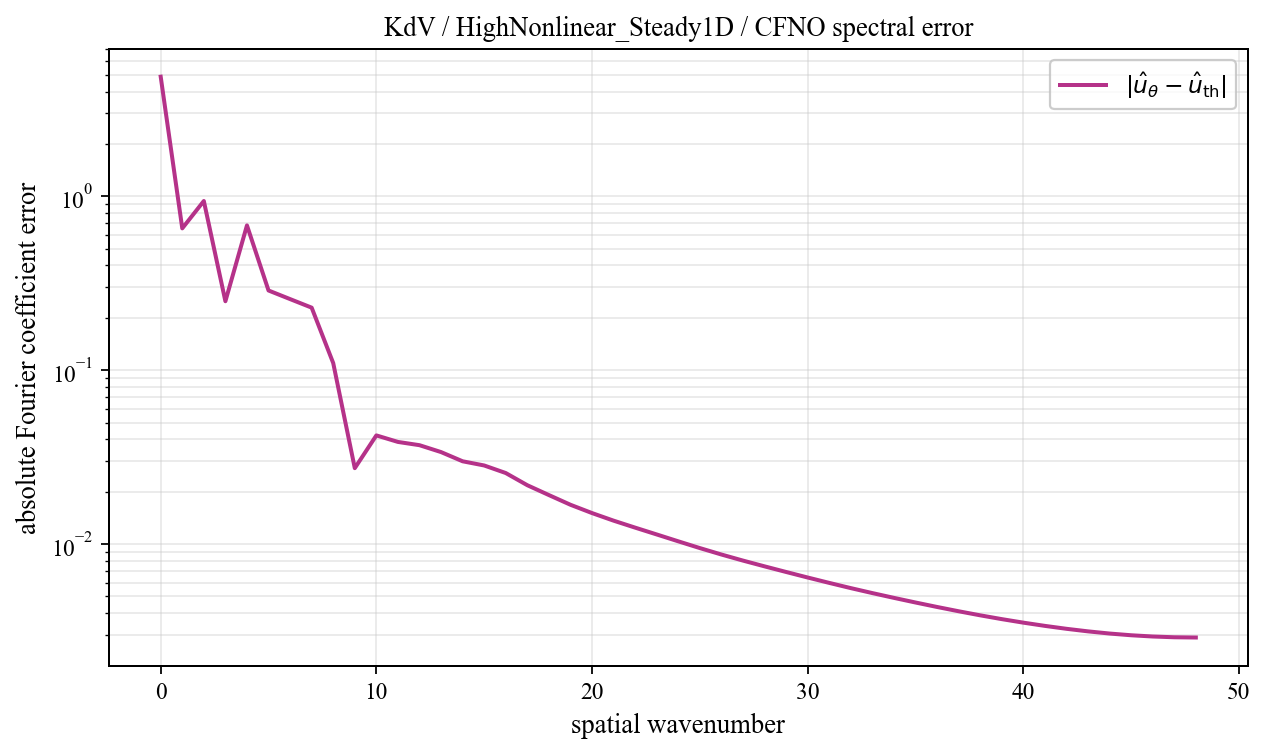

Data behind this chart, as committed beside it:
spatial_wavenumber, prediction_magnitude, theory_magnitude, absolute_coefficient_error
0, 4.9, 0.02907, 4.871
1, 0.6526, 0.03921, 0.6539
2, 0.9634, 0.04048, 0.9394
3, 0.5159, 0.2754, 0.2491
4, 0.3013, 0.3872, 0.6803
5, 0.2073, 0.1072, 0.2873
6, 0.144, 0.1317, 0.2563
7, 0.1281, 0.121, 0.2289
8, 0.1282, 0.2067, 0.1098
9, 0.07788, 0.05633, 0.02733
10, 0.0709, 0.03031, 0.04217
11, 0.05824, 0.01988, 0.03868
12, 0.05143, 0.01442, 0.03704
13, 0.04492, 0.01113, 0.03381
14, 0.03878, 0.008963, 0.02993
15, 0.03553, 0.007451, 0.02832
16, 0.03139, 0.006345, 0.02562
17, 0.02655, 0.005508, 0.02181
18, 0.0231, 0.004857, 0.01914
19, 0.02018, 0.00434, 0.01683
20, 0.01794, 0.003921, 0.01508
21, 0.01609, 0.003576, 0.01364
22, 0.01452, 0.003289, 0.01244
23, 0.01313, 0.003047, 0.01136
24, 0.01186, 0.002841, 0.01037
25, 0.01073, 0.002665, 0.009486
26, 0.00975, 0.002512, 0.008711
27, 0.008889, 0.00238, 0.008038
28, 0.008125, 0.002264, 0.007448
29, 0.007427, 0.002163, 0.006913
30, 0.006788, 0.002073, 0.006425
31, 0.006206, 0.001994, 0.005982
32, 0.005675, 0.001924, 0.005583
33, 0.005193, 0.001862, 0.005227
34, 0.00475, 0.001807, 0.004906
35, 0.004339, 0.001758, 0.004615
36, 0.003956, 0.001715, 0.004349
37, 0.003601, 0.001677, 0.004109
38, 0.003271, 0.001644, 0.003894
39, 0.002967, 0.001614, 0.003703
40, 0.002684, 0.001589, 0.003534
41, 0.002423, 0.001567, 0.003386
42, 0.002184, 0.001548, 0.003257
43, 0.001968, 0.001533, 0.003149
44, 0.00178, 0.00152, 0.003059
45, 0.001623, 0.001511, 0.00299
46, 0.001505, 0.001504, 0.002942
47, 0.00143, 0.0015, 0.002912
48, 0.001404, 0.001498, 0.002902
